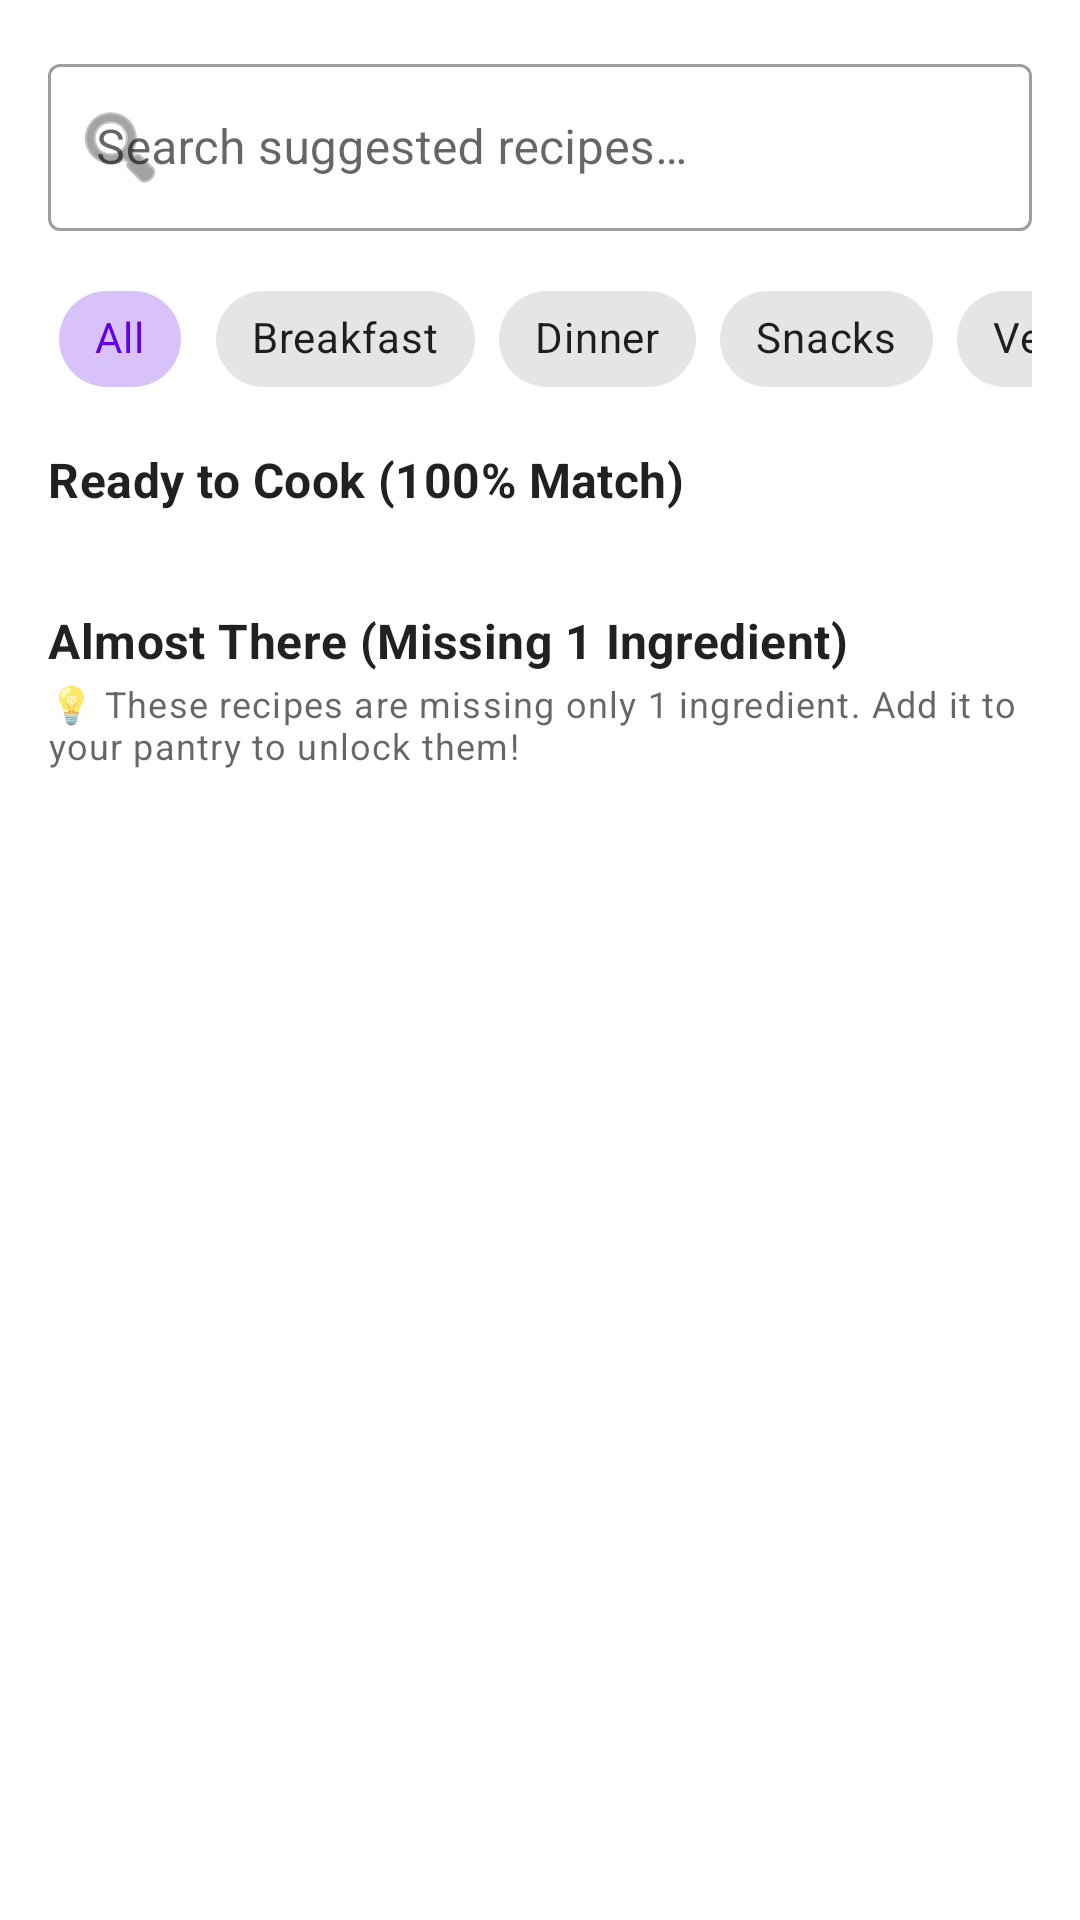

Android layout source for this screen:
<!-- AndroidManifest.xml: application theme Theme.SmartPantryManager -->
<!-- res/layout/fragment_suggested_recipes.xml -->
<?xml version="1.0" encoding="utf-8"?>
<LinearLayout
    xmlns:android="http://schemas.android.com/apk/res/android"
    xmlns:app="http://schemas.android.com/apk/res-auto"
    xmlns:tools="http://schemas.android.com/tools"
    android:layout_width="match_parent"
    android:layout_height="match_parent"
    android:orientation="vertical"
    android:padding="16dp">

    
    <com.google.android.material.textfield.TextInputLayout
        android:id="@+id/searchTextInputLayout"
        style="@style/Widget.MaterialComponents.TextInputLayout.OutlinedBox"
        android:layout_width="match_parent"
        android:layout_height="wrap_content"
        android:hint="@string/search_suggested_recipes_hint"
        app:startIconDrawable="@android:drawable/ic_menu_search"
        app:endIconMode="clear_text">

        <com.google.android.material.textfield.TextInputEditText
            android:id="@+id/etSearch"
            android:layout_width="match_parent"
            android:layout_height="wrap_content"
            android:inputType="text"
            android:maxLines="1" />
    </com.google.android.material.textfield.TextInputLayout>

    
    <HorizontalScrollView
        android:layout_width="match_parent"
        android:layout_height="wrap_content"
        android:layout_marginTop="12dp"
        android:scrollbars="none">

        <com.google.android.material.chip.ChipGroup
            android:id="@+id/categoryChipGroup"
            android:layout_width="wrap_content"
            android:layout_height="wrap_content"
            app:singleSelection="true"
            app:selectionRequired="true">

            <com.google.android.material.chip.Chip
                android:id="@+id/chipAll"
                style="@style/Widget.MaterialComponents.Chip.Choice"
                android:layout_width="wrap_content"
                android:layout_height="wrap_content"
                android:checked="true"
                android:text="@string/category_all" />

            <com.google.android.material.chip.Chip
                android:id="@+id/chipBreakfast"
                style="@style/Widget.MaterialComponents.Chip.Choice"
                android:layout_width="wrap_content"
                android:layout_height="wrap_content"
                android:text="@string/category_breakfast" />

            <com.google.android.material.chip.Chip
                android:id="@+id/chipDinner"
                style="@style/Widget.MaterialComponents.Chip.Choice"
                android:layout_width="wrap_content"
                android:layout_height="wrap_content"
                android:text="@string/category_dinner" />

            <com.google.android.material.chip.Chip
                android:id="@+id/chipSnacks"
                style="@style/Widget.MaterialComponents.Chip.Choice"
                android:layout_width="wrap_content"
                android:layout_height="wrap_content"
                android:text="@string/category_snacks" />

            <com.google.android.material.chip.Chip
                android:id="@+id/chipVegetarian"
                style="@style/Widget.MaterialComponents.Chip.Choice"
                android:layout_width="wrap_content"
                android:layout_height="wrap_content"
                android:text="@string/category_vegetarian" />
        </com.google.android.material.chip.ChipGroup>
    </HorizontalScrollView>

    
    <FrameLayout
        android:layout_width="match_parent"
        android:layout_height="0dp"
        android:layout_weight="1"
        android:layout_marginTop="12dp">

        <androidx.core.widget.NestedScrollView
            android:id="@+id/scrollViewContent"
            android:layout_width="match_parent"
            android:layout_height="match_parent"
            android:clipToPadding="false"
            android:paddingBottom="16dp">

            <LinearLayout
                android:layout_width="match_parent"
                android:layout_height="wrap_content"
                android:orientation="vertical">

                
                <TextView
                    android:id="@+id/tvStrictHeader"
                    android:layout_width="match_parent"
                    android:layout_height="wrap_content"
                    android:text="@string/ready_to_cook_header"
                    android:textAppearance="@style/TextAppearance.MaterialComponents.Subtitle1"
                    android:textStyle="bold"
                    android:textColor="?android:attr/textColorPrimary"
                    android:layout_marginBottom="8dp" />

                <androidx.recyclerview.widget.RecyclerView
                    android:id="@+id/rvSuggestedRecipes"
                    android:layout_width="match_parent"
                    android:layout_height="wrap_content"
                    android:nestedScrollingEnabled="false"
                    tools:listitem="@layout/item_recipe" />

                
                <TextView
                    android:id="@+id/tvAlmostThereHeader"
                    android:layout_width="match_parent"
                    android:layout_height="wrap_content"
                    android:text="@string/almost_there_header"
                    android:textAppearance="@style/TextAppearance.MaterialComponents.Subtitle1"
                    android:textStyle="bold"
                    android:textColor="?android:attr/textColorPrimary"
                    android:layout_marginTop="24dp"
                    android:layout_marginBottom="2dp" />

                
                <TextView
                    android:id="@+id/tvAlmostThereAlertMessage"
                    android:layout_width="match_parent"
                    android:layout_height="wrap_content"
                    android:text="@string/almost_there_alert_message"
                    android:textAppearance="@style/TextAppearance.MaterialComponents.Caption"
                    android:textColor="?android:attr/textColorSecondary"
                    android:layout_marginBottom="8dp" />

                <androidx.recyclerview.widget.RecyclerView
                    android:id="@+id/rvAlmostThereRecipes"
                    android:layout_width="match_parent"
                    android:layout_height="wrap_content"
                    android:nestedScrollingEnabled="false"
                    tools:listitem="@layout/item_recipe" />

            </LinearLayout>
        </androidx.core.widget.NestedScrollView>

        
        <LinearLayout
            android:id="@+id/layoutEmptyState"
            android:layout_width="wrap_content"
            android:layout_height="wrap_content"
            android:layout_gravity="center"
            android:gravity="center"
            android:orientation="vertical"
            android:visibility="gone"
            tools:visibility="visible">

            <ImageView
                android:id="@+id/ivEmptyState"
                android:layout_width="120dp"
                android:layout_height="120dp"
                android:src="@android:drawable/ic_dialog_info"
                app:tint="?android:attr/textColorSecondary"
                android:contentDescription="@string/no_suggested_recipes_title" />

            <TextView
                android:id="@+id/tvEmptyStateTitle"
                android:layout_width="wrap_content"
                android:layout_height="wrap_content"
                android:layout_marginTop="16dp"
                android:text="@string/no_suggested_recipes_title"
                android:textAppearance="@style/TextAppearance.MaterialComponents.Headline6"
                android:textColor="?android:attr/textColorPrimary" />

            <TextView
                android:id="@+id/tvEmptyStateSubtitle"
                android:layout_width="wrap_content"
                android:layout_height="wrap_content"
                android:layout_marginTop="8dp"
                android:paddingHorizontal="24dp"
                android:gravity="center"
                android:text="@string/no_suggested_recipes_subtitle"
                android:textAppearance="@style/TextAppearance.MaterialComponents.Body2"
                android:textColor="?android:attr/textColorSecondary" />
        </LinearLayout>
    </FrameLayout>

</LinearLayout>
<!-- res/layout/item_recipe.xml (included above) -->
<?xml version="1.0" encoding="utf-8"?>
<com.google.android.material.card.MaterialCardView
    xmlns:android="http://schemas.android.com/apk/res/android"
    xmlns:app="http://schemas.android.com/apk/res-auto"
    xmlns:tools="http://schemas.android.com/tools"
    android:id="@+id/cardRecipe"
    android:layout_width="match_parent"
    android:layout_height="wrap_content"
    android:layout_marginHorizontal="4dp"
    android:layout_marginVertical="6dp"
    android:clickable="true"
    android:focusable="true"
    android:foreground="?attr/selectableItemBackground"
    app:cardCornerRadius="12dp"
    app:cardElevation="2dp"
    app:strokeWidth="1dp"
    app:strokeColor="#E0E0E0">

    <LinearLayout
        android:layout_width="match_parent"
        android:layout_height="wrap_content"
        android:orientation="vertical"
        android:padding="16dp">

        
        <RelativeLayout
            android:layout_width="match_parent"
            android:layout_height="wrap_content">

            <LinearLayout
                android:layout_width="wrap_content"
                android:layout_height="wrap_content"
                android:layout_toStartOf="@id/ivChevron"
                android:layout_alignParentStart="true"
                android:orientation="vertical">

                <TextView
                    android:id="@+id/tvRecipeTitle"
                    android:layout_width="wrap_content"
                    android:layout_height="wrap_content"
                    android:textAppearance="@style/TextAppearance.MaterialComponents.Subtitle1"
                    android:textStyle="bold"
                    android:textColor="?android:attr/textColorPrimary"
                    tools:text="Classic Omelet" />

                <TextView
                    android:id="@+id/tvCategoryBadge"
                    android:layout_width="wrap_content"
                    android:layout_height="wrap_content"
                    android:layout_marginTop="4dp"
                    android:background="@drawable/bg_badge_category"
                    android:paddingHorizontal="8dp"
                    android:paddingVertical="2dp"
                    android:textColor="#1976D2"
                    android:textSize="12sp"
                    tools:text="Breakfast" />
            </LinearLayout>

            <ImageView
                android:id="@+id/ivChevron"
                android:layout_width="24dp"
                android:layout_height="24dp"
                android:layout_alignParentEnd="true"
                android:layout_centerVertical="true"
                android:src="@android:drawable/ic_media_play"
                app:tint="?android:attr/textColorSecondary"
                android:contentDescription="@string/view_recipe_details" />
        </RelativeLayout>

        
        <TextView
            android:id="@+id/tvMatchStatusBadge"
            android:layout_width="wrap_content"
            android:layout_height="wrap_content"
            android:layout_marginTop="10dp"
            android:background="@drawable/bg_badge_expiry"
            android:paddingHorizontal="10dp"
            android:paddingVertical="4dp"
            android:textColor="#FFFFFF"
            android:textSize="12sp"
            android:textStyle="bold"
            tools:text="100% Ready to Cook" />

        <View
            android:layout_width="match_parent"
            android:layout_height="1dp"
            android:layout_marginVertical="10dp"
            android:background="#EEEEEE" />

        
        <TextView
            android:id="@+id/tvIngredientsHeader"
            android:layout_width="wrap_content"
            android:layout_height="wrap_content"
            android:text="@string/required_ingredients_header"
            android:textAppearance="@style/TextAppearance.MaterialComponents.Caption"
            android:textColor="?android:attr/textColorSecondary"
            android:textStyle="bold" />

        <TextView
            android:id="@+id/tvIngredientsSummary"
            android:layout_width="match_parent"
            android:layout_height="wrap_content"
            android:layout_marginTop="4dp"
            android:lineSpacingExtra="3dp"
            android:textAppearance="@style/TextAppearance.MaterialComponents.Body2"
            tools:text="✓ Eggs (2 pcs)\n✓ Milk (2 tbsp)\n✓ Butter (1 tbsp)\n✗ Salt (1 pinch - 0 available)\n✗ Pepper (1 pinch - 0 available)" />

    </LinearLayout>
</com.google.android.material.card.MaterialCardView>
<!-- resources referenced by this layout -->
<resources>
  <!-- drawable bg_badge_expiry (drawable) -->
  <?xml version="1.0" encoding="utf-8"?>
  <shape xmlns:android="http://schemas.android.com/apk/res/android"
      android:shape="rectangle">
      <solid android:color="#388E3C" />
      <corners android:radius="12dp" />
  </shape>
  <string name="almost_there_alert_message">💡 These recipes are missing only 1 ingredient. Add it to your pantry to unlock them!</string>
  <string name="almost_there_header">Almost There (Missing 1 Ingredient)</string>
  <string name="category_all">All</string>
  <string name="category_breakfast">Breakfast</string>
  <string name="category_dinner">Dinner</string>
  <string name="category_snacks">Snacks</string>
  <string name="category_vegetarian">Vegetarian</string>
  <string name="no_suggested_recipes_subtitle">No recipes match your pantry yet - add more ingredients</string>
  <string name="no_suggested_recipes_title">No Suggested Recipes</string>
  <string name="ready_to_cook_header">Ready to Cook (100% Match)</string>
  <string name="required_ingredients_header">Required Ingredients:</string>
  <string name="search_suggested_recipes_hint">Search suggested recipes…</string>
  <string name="view_recipe_details">View Recipe Details</string>
  <style name="Theme.SmartPantryManager" parent="Theme.MaterialComponents.DayNight.NoActionBar">
          
          <item name="colorPrimary">@color/purple_500</item>
          <item name="colorPrimaryVariant">@color/purple_700</item>
          <item name="colorOnPrimary">@color/white</item>
          
          <item name="colorSecondary">@color/teal_200</item>
          <item name="colorSecondaryVariant">@color/teal_700</item>
          <item name="colorOnSecondary">@color/black</item>
      </style>
  <color name="purple_500">#FF6200EE</color>
  <color name="purple_700">#FF3700B3</color>
  <color name="white">#FFFFFFFF</color>
  <color name="teal_200">#FF03DAC5</color>
  <color name="teal_700">#FF018786</color>
  <color name="black">#FF000000</color>
</resources>
